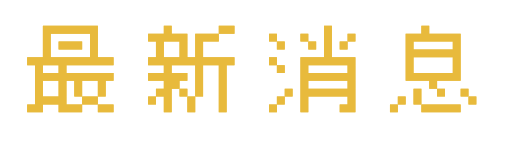
t = 0.00 s
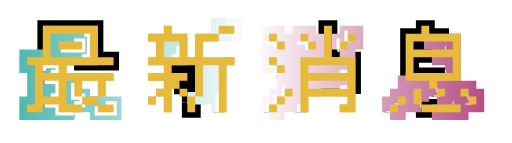
t = 1.12 s
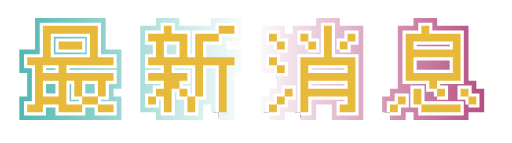
t = 2.23 s
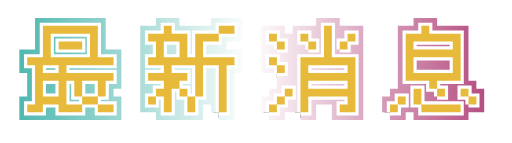
t = 3.35 s
t = 4.47 s: frame unchanged from t = 3.35 s, image omitted
t = 5.58 s: frame unchanged from t = 3.35 s, image omitted

The animated SVG that drew these frames (rendered in a browser with its animation timeline set to each time). Animation: 18 CSS @keyframes rules; one cycle of 6.70 s, repeats indefinitely.

<!--?xml version="1.0" encoding="utf-8"?-->
<!-- Generator: Adobe Illustrator 16.0.0, SVG Export Plug-In . SVG Version: 6.00 Build 0)  -->

<svg version="1.1" xmlns="http://www.w3.org/2000/svg" xmlns:xlink="http://www.w3.org/1999/xlink" x="0px" y="0px" width="325.79px" height="91.053px" viewBox="0 0 325.79 91.053" enable-background="new 0 0 325.79 91.053" xml:space="preserve" style="">
<g id="åå±¤_2">
</g>
<g id="åå±¤_1">
	<g>
		<g>
			<path fill="#E8BA3C" stroke="#000000" stroke-width="7" stroke-miterlimit="10" d="M47.198,71.469h-5h-5v-5h-5h-5v5h-5h-5v-5h5
				v-5v-5v-5v-5v-5h-5v-5h5h5v-5v-5v-5v-5h5h5h5h5h5h5h5v5v5v5v5h5h5v5h-5h-5h-5h-5h-5h-5v5h5h5h5h5h5h5v5h-5v5v5h-5v-5v-5h-5h-5v5
				v5h5h5v5h-5h-5v5H47.198z M32.198,46.469h5v-5h-5h-5v5H32.198z M32.198,61.469h5v-5v-5h-5h-5v5v5H32.198z M52.198,36.469h5v-5v-5
				v-5h-5h-5h-5h-5h-5v5v5v5h5h5h5H52.198z M47.198,26.469h5v5h-5h-5h-5v-5h5H47.198z M47.198,66.469h5v-5h-5v-5v-5h-5v5v5v5H47.198
				z M67.198,66.469h5v5h-5h-5v-5H67.198z" class="LbEdRbRy_0"></path>
			<path fill="#E8BA3C" stroke="#000000" stroke-width="7" stroke-miterlimit="10" d="M139.198,71.469v-5v-5v-5v-5v-5v-5h-5h-5v5v5
				v5v5h-5v-5v-5v-5v-5h-5h-5h-5v5h5h5v5h-5v5h5v5h5v5v5h-5v-5v-5h-5v-5h-5v5v5v5h-5v-5v-5h-5v5h-5v-5h5v-5h5v-5h-5h-5v-5h5h5v-5h-5
				h-5v-5h5v-5v-5h-5v-5h5h5v-5h5v5h5h5v5v5v5h5v-5v-5v-5h5h5h5v5h-5h-5v5v5h5h5h5h5v5h-5v5v5v5v5v5v5H139.198z M109.198,36.469h5
				v-5v-5h-5h-5v5v5H109.198z M144.198,16.469h5v5h-5h-5v-5H144.198z" class="LbEdRbRy_1"></path>
			<path fill="#E8BA3C" stroke="#000000" stroke-width="7" stroke-miterlimit="10" d="M176.197,26.469h-5v-5h5V26.469z
				 M176.197,41.469h-5v-5h5V41.469z M171.197,71.469v-5h5v5H171.197z M176.197,31.469v-5h5v5H176.197z M176.197,46.469v-5h5v5
				H176.197z M176.197,66.469v-5h5v5H176.197z M181.197,61.469v-5h5v5H181.197z M191.197,71.469v-5v-5v-5v-5v-5v-5v-5h5h5h5v-5v-5
				v-5v-5h5v5v5v5v5h5h5h5v5v5v5v5v5v5v5h-5h-5v-5h5v-5h-5h-5h-5h-5h-5v5v5H191.197z M196.197,26.469h-5v-5h5V26.469z
				 M196.197,31.469v-5h5v5H196.197z M216.197,46.469h5v-5h-5h-5h-5h-5h-5v5h5h5h5H216.197z M216.197,56.469h5v-5h-5h-5h-5h-5h-5v5
				h5h5h5H216.197z M216.197,31.469v-5h5v5H216.197z M221.197,26.469v-5h5v5H221.197z" class="LbEdRbRy_2"></path>
			<path fill="#E8BA3C" stroke="#000000" stroke-width="7" stroke-miterlimit="10" d="M248.197,71.469v-5h5v5H248.197z
				 M253.197,66.469v-5h5v5H253.197z M278.197,56.469h-5v-5h-5h-5h-5v-5v-5v-5v-5v-5v-5h5h5v-5h5v5h5h5h5h5v5v5v5v5v5v5h-5h-5h-5
				V56.469z M283.197,31.469h5v-5h-5h-5h-5h-5h-5v5h5h5h5H283.197z M283.197,46.469h5v-5v-5h-5h-5h-5h-5h-5v5v5h5h5h5H283.197z
				 M268.197,66.469h-5v-5v-5h5v5V66.469z M288.197,66.469h5v5h-5h-5h-5h-5h-5v-5h5h5h5H288.197z M278.197,61.469v-5h5v5H278.197z
				 M298.197,61.469h-5v-5h5V61.469z M298.197,66.469v-5h5v5H298.197z" class="LbEdRbRy_3"></path>
		</g>
		<g>
			<linearGradient id="SVGID_1_" gradientUnits="userSpaceOnUse" x1="13.6982" y1="43.9688" x2="306.6973" y2="43.9688">
				<stop offset="0" style="stop-color:#52B9B1"></stop>
				<stop offset="0.5" style="stop-color:#FFFFFF"></stop>
				<stop offset="1" style="stop-color:#B65083"></stop>
			</linearGradient>
			<path fill="none" stroke="url(#SVGID_1_)" stroke-width="10" d="M47.198,71.469h-5h-5v-5h-5h-5v5h-5h-5v-5h5v-5v-5v-5v-5v-5h-5
				v-5h5h5v-5v-5v-5v-5h5h5h5h5h5h5h5v5v5v5v5h5h5v5h-5h-5h-5h-5h-5h-5v5h5h5h5h5h5h5v5h-5v5v5h-5v-5v-5h-5h-5v5v5h5h5v5h-5h-5v5
				H47.198z M32.198,46.469h5v-5h-5h-5v5H32.198z M32.198,61.469h5v-5v-5h-5h-5v5v5H32.198z M52.198,36.469h5v-5v-5v-5h-5h-5h-5h-5
				h-5v5v5v5h5h5h5H52.198z M47.198,26.469h5v5h-5h-5h-5v-5h5H47.198z M47.198,66.469h5v-5h-5v-5v-5h-5v5v5v5H47.198z
				 M67.198,66.469h5v5h-5h-5v-5H67.198z" class="LbEdRbRy_4"></path>
			<linearGradient id="SVGID_2_" gradientUnits="userSpaceOnUse" x1="13.6982" y1="43.9688" x2="306.6973" y2="43.9688">
				<stop offset="0" style="stop-color:#52B9B1"></stop>
				<stop offset="0.5" style="stop-color:#FFFFFF"></stop>
				<stop offset="1" style="stop-color:#B65083"></stop>
			</linearGradient>
			<path fill="none" stroke="url(#SVGID_2_)" stroke-width="10" d="M139.198,71.469v-5v-5v-5v-5v-5v-5h-5h-5v5v5v5v5h-5v-5v-5v-5v-5
				h-5h-5h-5v5h5h5v5h-5v5h5v5h5v5v5h-5v-5v-5h-5v-5h-5v5v5v5h-5v-5v-5h-5v5h-5v-5h5v-5h5v-5h-5h-5v-5h5h5v-5h-5h-5v-5h5v-5v-5h-5
				v-5h5h5v-5h5v5h5h5v5v5v5h5v-5v-5v-5h5h5h5v5h-5h-5v5v5h5h5h5h5v5h-5v5v5v5v5v5v5H139.198z M109.198,36.469h5v-5v-5h-5h-5v5v5
				H109.198z M144.198,16.469h5v5h-5h-5v-5H144.198z" class="LbEdRbRy_5"></path>
			<linearGradient id="SVGID_3_" gradientUnits="userSpaceOnUse" x1="13.6982" y1="43.9688" x2="306.6973" y2="43.9688">
				<stop offset="0" style="stop-color:#52B9B1"></stop>
				<stop offset="0.5" style="stop-color:#FFFFFF"></stop>
				<stop offset="1" style="stop-color:#B65083"></stop>
			</linearGradient>
			<path fill="none" stroke="url(#SVGID_3_)" stroke-width="10" d="M176.197,26.469h-5v-5h5V26.469z M176.197,41.469h-5v-5h5V41.469
				z M171.197,71.469v-5h5v5H171.197z M176.197,31.469v-5h5v5H176.197z M176.197,46.469v-5h5v5H176.197z M176.197,66.469v-5h5v5
				H176.197z M181.197,61.469v-5h5v5H181.197z M191.197,71.469v-5v-5v-5v-5v-5v-5v-5h5h5h5v-5v-5v-5v-5h5v5v5v5v5h5h5h5v5v5v5v5v5v5
				v5h-5h-5v-5h5v-5h-5h-5h-5h-5h-5v5v5H191.197z M196.197,26.469h-5v-5h5V26.469z M196.197,31.469v-5h5v5H196.197z M216.197,46.469
				h5v-5h-5h-5h-5h-5h-5v5h5h5h5H216.197z M216.197,56.469h5v-5h-5h-5h-5h-5h-5v5h5h5h5H216.197z M216.197,31.469v-5h5v5H216.197z
				 M221.197,26.469v-5h5v5H221.197z" class="LbEdRbRy_6"></path>
			<linearGradient id="SVGID_4_" gradientUnits="userSpaceOnUse" x1="13.6982" y1="43.9688" x2="306.6973" y2="43.9688">
				<stop offset="0" style="stop-color:#52B9B1"></stop>
				<stop offset="0.5" style="stop-color:#FFFFFF"></stop>
				<stop offset="1" style="stop-color:#B65083"></stop>
			</linearGradient>
			<path fill="none" stroke="url(#SVGID_4_)" stroke-width="10" d="M248.197,71.469v-5h5v5H248.197z M253.197,66.469v-5h5v5H253.197
				z M278.197,56.469h-5v-5h-5h-5h-5v-5v-5v-5v-5v-5v-5h5h5v-5h5v5h5h5h5h5v5v5v5v5v5v5h-5h-5h-5V56.469z M283.197,31.469h5v-5h-5
				h-5h-5h-5h-5v5h5h5h5H283.197z M283.197,46.469h5v-5v-5h-5h-5h-5h-5h-5v5v5h5h5h5H283.197z M268.197,66.469h-5v-5v-5h5v5V66.469z
				 M288.197,66.469h5v5h-5h-5h-5h-5h-5v-5h5h5h5H288.197z M278.197,61.469v-5h5v5H278.197z M298.197,61.469h-5v-5h5V61.469z
				 M298.197,66.469v-5h5v5H298.197z" class="LbEdRbRy_7"></path>
		</g>
		<g>
			<path fill="none" stroke="#FFFFFF" stroke-width="4" d="M47.198,71.469h-5h-5v-5h-5h-5v5h-5h-5v-5h5v-5v-5v-5v-5v-5h-5v-5h5h5v-5
				v-5v-5v-5h5h5h5h5h5h5h5v5v5v5v5h5h5v5h-5h-5h-5h-5h-5h-5v5h5h5h5h5h5h5v5h-5v5v5h-5v-5v-5h-5h-5v5v5h5h5v5h-5h-5v5H47.198z
				 M32.198,46.469h5v-5h-5h-5v5H32.198z M32.198,61.469h5v-5v-5h-5h-5v5v5H32.198z M52.198,36.469h5v-5v-5v-5h-5h-5h-5h-5h-5v5v5v5
				h5h5h5H52.198z M47.198,26.469h5v5h-5h-5h-5v-5h5H47.198z M47.198,66.469h5v-5h-5v-5v-5h-5v5v5v5H47.198z M67.198,66.469h5v5h-5
				h-5v-5H67.198z" class="LbEdRbRy_8"></path>
			<path fill="none" stroke="#FFFFFF" stroke-width="4" d="M139.198,71.469v-5v-5v-5v-5v-5v-5h-5h-5v5v5v5v5h-5v-5v-5v-5v-5h-5h-5
				h-5v5h5h5v5h-5v5h5v5h5v5v5h-5v-5v-5h-5v-5h-5v5v5v5h-5v-5v-5h-5v5h-5v-5h5v-5h5v-5h-5h-5v-5h5h5v-5h-5h-5v-5h5v-5v-5h-5v-5h5h5
				v-5h5v5h5h5v5v5v5h5v-5v-5v-5h5h5h5v5h-5h-5v5v5h5h5h5h5v5h-5v5v5v5v5v5v5H139.198z M109.198,36.469h5v-5v-5h-5h-5v5v5H109.198z
				 M144.198,16.469h5v5h-5h-5v-5H144.198z" class="LbEdRbRy_9"></path>
			<path fill="none" stroke="#FFFFFF" stroke-width="4" d="M176.197,26.469h-5v-5h5V26.469z M176.197,41.469h-5v-5h5V41.469z
				 M171.197,71.469v-5h5v5H171.197z M176.197,31.469v-5h5v5H176.197z M176.197,46.469v-5h5v5H176.197z M176.197,66.469v-5h5v5
				H176.197z M181.197,61.469v-5h5v5H181.197z M191.197,71.469v-5v-5v-5v-5v-5v-5v-5h5h5h5v-5v-5v-5v-5h5v5v5v5v5h5h5h5v5v5v5v5v5v5
				v5h-5h-5v-5h5v-5h-5h-5h-5h-5h-5v5v5H191.197z M196.197,26.469h-5v-5h5V26.469z M196.197,31.469v-5h5v5H196.197z M216.197,46.469
				h5v-5h-5h-5h-5h-5h-5v5h5h5h5H216.197z M216.197,56.469h5v-5h-5h-5h-5h-5h-5v5h5h5h5H216.197z M216.197,31.469v-5h5v5H216.197z
				 M221.197,26.469v-5h5v5H221.197z" class="LbEdRbRy_10"></path>
			<path fill="none" stroke="#FFFFFF" stroke-width="4" d="M248.197,71.469v-5h5v5H248.197z M253.197,66.469v-5h5v5H253.197z
				 M278.197,56.469h-5v-5h-5h-5h-5v-5v-5v-5v-5v-5v-5h5h5v-5h5v5h5h5h5h5v5v5v5v5v5v5h-5h-5h-5V56.469z M283.197,31.469h5v-5h-5h-5
				h-5h-5h-5v5h5h5h5H283.197z M283.197,46.469h5v-5v-5h-5h-5h-5h-5h-5v5v5h5h5h5H283.197z M268.197,66.469h-5v-5v-5h5v5V66.469z
				 M288.197,66.469h5v5h-5h-5h-5h-5h-5v-5h5h5h5H288.197z M278.197,61.469v-5h5v5H278.197z M298.197,61.469h-5v-5h5V61.469z
				 M298.197,66.469v-5h5v5H298.197z" class="LbEdRbRy_11"></path>
		</g>
		<g>
			<path fill="#E8BA3C" d="M47.198,71.469h-5h-5v-5h-5h-5v5h-5h-5v-5h5v-5v-5v-5v-5v-5h-5v-5h5h5v-5v-5v-5v-5h5h5h5h5h5h5h5v5v5v5v5
				h5h5v5h-5h-5h-5h-5h-5h-5v5h5h5h5h5h5h5v5h-5v5v5h-5v-5v-5h-5h-5v5v5h5h5v5h-5h-5v5H47.198z M32.198,46.469h5v-5h-5h-5v5H32.198z
				 M32.198,61.469h5v-5v-5h-5h-5v5v5H32.198z M52.198,36.469h5v-5v-5v-5h-5h-5h-5h-5h-5v5v5v5h5h5h5H52.198z M47.198,26.469h5v5h-5
				h-5h-5v-5h5H47.198z M47.198,66.469h5v-5h-5v-5v-5h-5v5v5v5H47.198z M67.198,66.469h5v5h-5h-5v-5H67.198z" class="LbEdRbRy_12"></path>
			<path fill="#E8BA3C" d="M139.198,71.469v-5v-5v-5v-5v-5v-5h-5h-5v5v5v5v5h-5v-5v-5v-5v-5h-5h-5h-5v5h5h5v5h-5v5h5v5h5v5v5h-5v-5
				v-5h-5v-5h-5v5v5v5h-5v-5v-5h-5v5h-5v-5h5v-5h5v-5h-5h-5v-5h5h5v-5h-5h-5v-5h5v-5v-5h-5v-5h5h5v-5h5v5h5h5v5v5v5h5v-5v-5v-5h5h5
				h5v5h-5h-5v5v5h5h5h5h5v5h-5v5v5v5v5v5v5H139.198z M109.198,36.469h5v-5v-5h-5h-5v5v5H109.198z M144.198,16.469h5v5h-5h-5v-5
				H144.198z" class="LbEdRbRy_13"></path>
			<path fill="#E8BA3C" d="M176.197,26.469h-5v-5h5V26.469z M176.197,41.469h-5v-5h5V41.469z M171.197,71.469v-5h5v5H171.197z
				 M176.197,31.469v-5h5v5H176.197z M176.197,46.469v-5h5v5H176.197z M176.197,66.469v-5h5v5H176.197z M181.197,61.469v-5h5v5
				H181.197z M191.197,71.469v-5v-5v-5v-5v-5v-5v-5h5h5h5v-5v-5v-5v-5h5v5v5v5v5h5h5h5v5v5v5v5v5v5v5h-5h-5v-5h5v-5h-5h-5h-5h-5h-5
				v5v5H191.197z M196.197,26.469h-5v-5h5V26.469z M196.197,31.469v-5h5v5H196.197z M216.197,46.469h5v-5h-5h-5h-5h-5h-5v5h5h5h5
				H216.197z M216.197,56.469h5v-5h-5h-5h-5h-5h-5v5h5h5h5H216.197z M216.197,31.469v-5h5v5H216.197z M221.197,26.469v-5h5v5
				H221.197z" class="LbEdRbRy_14"></path>
			<path fill="#E8BA3C" d="M248.197,71.469v-5h5v5H248.197z M253.197,66.469v-5h5v5H253.197z M278.197,56.469h-5v-5h-5h-5h-5v-5v-5
				v-5v-5v-5v-5h5h5v-5h5v5h5h5h5h5v5v5v5v5v5v5h-5h-5h-5V56.469z M283.197,31.469h5v-5h-5h-5h-5h-5h-5v5h5h5h5H283.197z
				 M283.197,46.469h5v-5v-5h-5h-5h-5h-5h-5v5v5h5h5h5H283.197z M268.197,66.469h-5v-5v-5h5v5V66.469z M288.197,66.469h5v5h-5h-5h-5
				h-5h-5v-5h5h5h5H288.197z M278.197,61.469v-5h5v5H278.197z M298.197,61.469h-5v-5h5V61.469z M298.197,66.469v-5h5v5H298.197z" class="LbEdRbRy_15"></path>
		</g>
	</g>
</g>
<style data-made-with="vivus-instant">.LbEdRbRy_0{stroke-dasharray:610 612;stroke-dashoffset:611;animation:LbEdRbRy_draw_0 6700ms ease-in-out 0ms infinite,LbEdRbRy_fade 6700ms linear 0ms infinite;}.LbEdRbRy_1{stroke-dasharray:570 572;stroke-dashoffset:571;animation:LbEdRbRy_draw_1 6700ms ease-in-out 0ms infinite,LbEdRbRy_fade 6700ms linear 0ms infinite;}.LbEdRbRy_2{stroke-dasharray:550 552;stroke-dashoffset:551;animation:LbEdRbRy_draw_2 6700ms ease-in-out 0ms infinite,LbEdRbRy_fade 6700ms linear 0ms infinite;}.LbEdRbRy_3{stroke-dasharray:471 473;stroke-dashoffset:472;animation:LbEdRbRy_draw_3 6700ms ease-in-out 0ms infinite,LbEdRbRy_fade 6700ms linear 0ms infinite;}.LbEdRbRy_4{stroke-dasharray:610 612;stroke-dashoffset:611;animation:LbEdRbRy_draw_4 6700ms ease-in-out 0ms infinite,LbEdRbRy_fade 6700ms linear 0ms infinite;}.LbEdRbRy_5{stroke-dasharray:570 572;stroke-dashoffset:571;animation:LbEdRbRy_draw_5 6700ms ease-in-out 0ms infinite,LbEdRbRy_fade 6700ms linear 0ms infinite;}.LbEdRbRy_6{stroke-dasharray:550 552;stroke-dashoffset:551;animation:LbEdRbRy_draw_6 6700ms ease-in-out 0ms infinite,LbEdRbRy_fade 6700ms linear 0ms infinite;}.LbEdRbRy_7{stroke-dasharray:471 473;stroke-dashoffset:472;animation:LbEdRbRy_draw_7 6700ms ease-in-out 0ms infinite,LbEdRbRy_fade 6700ms linear 0ms infinite;}.LbEdRbRy_8{stroke-dasharray:610 612;stroke-dashoffset:611;animation:LbEdRbRy_draw_8 6700ms ease-in-out 0ms infinite,LbEdRbRy_fade 6700ms linear 0ms infinite;}.LbEdRbRy_9{stroke-dasharray:570 572;stroke-dashoffset:571;animation:LbEdRbRy_draw_9 6700ms ease-in-out 0ms infinite,LbEdRbRy_fade 6700ms linear 0ms infinite;}.LbEdRbRy_10{stroke-dasharray:550 552;stroke-dashoffset:551;animation:LbEdRbRy_draw_10 6700ms ease-in-out 0ms infinite,LbEdRbRy_fade 6700ms linear 0ms infinite;}.LbEdRbRy_11{stroke-dasharray:471 473;stroke-dashoffset:472;animation:LbEdRbRy_draw_11 6700ms ease-in-out 0ms infinite,LbEdRbRy_fade 6700ms linear 0ms infinite;}.LbEdRbRy_12{stroke-dasharray:610 612;stroke-dashoffset:611;animation:LbEdRbRy_draw_12 6700ms ease-in-out 0ms infinite,LbEdRbRy_fade 6700ms linear 0ms infinite;}.LbEdRbRy_13{stroke-dasharray:570 572;stroke-dashoffset:571;animation:LbEdRbRy_draw_13 6700ms ease-in-out 0ms infinite,LbEdRbRy_fade 6700ms linear 0ms infinite;}.LbEdRbRy_14{stroke-dasharray:550 552;stroke-dashoffset:551;animation:LbEdRbRy_draw_14 6700ms ease-in-out 0ms infinite,LbEdRbRy_fade 6700ms linear 0ms infinite;}.LbEdRbRy_15{stroke-dasharray:471 473;stroke-dashoffset:472;animation:LbEdRbRy_draw_15 6700ms ease-in-out 0ms infinite,LbEdRbRy_fade 6700ms linear 0ms infinite;}@keyframes LbEdRbRy_draw{100%{stroke-dashoffset:0;}}@keyframes LbEdRbRy_fade{0%{stroke-opacity:1;}94.02985074626866%{stroke-opacity:1;}100%{stroke-opacity:0;}}@keyframes LbEdRbRy_draw_0{4.477611940298507%{stroke-dashoffset: 611}34.32835820895522%{ stroke-dashoffset: 0;}100%{ stroke-dashoffset: 0;}}@keyframes LbEdRbRy_draw_1{5.472636815920398%{stroke-dashoffset: 571}35.32338308457712%{ stroke-dashoffset: 0;}100%{ stroke-dashoffset: 0;}}@keyframes LbEdRbRy_draw_2{6.46766169154229%{stroke-dashoffset: 551}36.318407960199%{ stroke-dashoffset: 0;}100%{ stroke-dashoffset: 0;}}@keyframes LbEdRbRy_draw_3{7.462686567164178%{stroke-dashoffset: 472}37.3134328358209%{ stroke-dashoffset: 0;}100%{ stroke-dashoffset: 0;}}@keyframes LbEdRbRy_draw_4{8.45771144278607%{stroke-dashoffset: 611}38.30845771144279%{ stroke-dashoffset: 0;}100%{ stroke-dashoffset: 0;}}@keyframes LbEdRbRy_draw_5{9.45273631840796%{stroke-dashoffset: 571}39.30348258706468%{ stroke-dashoffset: 0;}100%{ stroke-dashoffset: 0;}}@keyframes LbEdRbRy_draw_6{10.44776119402985%{stroke-dashoffset: 551}40.298507462686565%{ stroke-dashoffset: 0;}100%{ stroke-dashoffset: 0;}}@keyframes LbEdRbRy_draw_7{11.442786069651742%{stroke-dashoffset: 472}41.29353233830847%{ stroke-dashoffset: 0;}100%{ stroke-dashoffset: 0;}}@keyframes LbEdRbRy_draw_8{12.437810945273633%{stroke-dashoffset: 611}42.28855721393035%{ stroke-dashoffset: 0;}100%{ stroke-dashoffset: 0;}}@keyframes LbEdRbRy_draw_9{13.432835820895523%{stroke-dashoffset: 571}43.28358208955223%{ stroke-dashoffset: 0;}100%{ stroke-dashoffset: 0;}}@keyframes LbEdRbRy_draw_10{14.427860696517413%{stroke-dashoffset: 551}44.278606965174134%{ stroke-dashoffset: 0;}100%{ stroke-dashoffset: 0;}}@keyframes LbEdRbRy_draw_11{15.422885572139306%{stroke-dashoffset: 472}45.27363184079603%{ stroke-dashoffset: 0;}100%{ stroke-dashoffset: 0;}}@keyframes LbEdRbRy_draw_12{16.417910447761194%{stroke-dashoffset: 611}46.26865671641791%{ stroke-dashoffset: 0;}100%{ stroke-dashoffset: 0;}}@keyframes LbEdRbRy_draw_13{17.412935323383085%{stroke-dashoffset: 571}47.26368159203981%{ stroke-dashoffset: 0;}100%{ stroke-dashoffset: 0;}}@keyframes LbEdRbRy_draw_14{18.40796019900498%{stroke-dashoffset: 551}48.258706467661696%{ stroke-dashoffset: 0;}100%{ stroke-dashoffset: 0;}}@keyframes LbEdRbRy_draw_15{19.402985074626866%{stroke-dashoffset: 472}49.25373134328358%{ stroke-dashoffset: 0;}100%{ stroke-dashoffset: 0;}}</style></svg>
